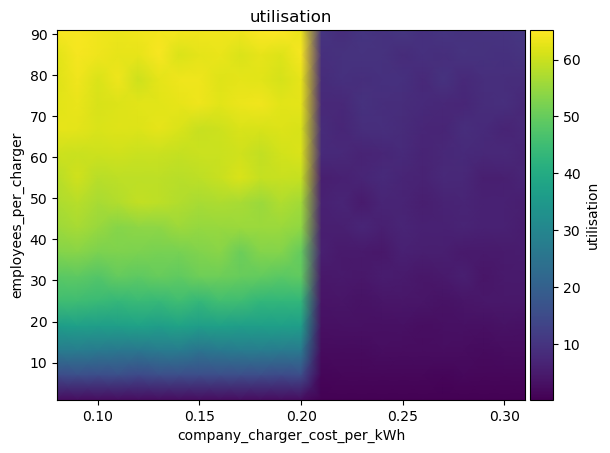

The table this chart was drawn from, first rows:
employees_per_charger\company_charger_co…, 0.08, 0.09, 0.09999999999999999, 0.10999999999999999, 0.11999999999999998, 0.12999999999999998, 0.13999999999999996, 0.14999999999999997, 0.15999999999999998, 0.16999999999999996, 0.17999999999999994, 0.18999999999999995, 0.19999999999999996, 0.20999999999999996, 0.21999999999999992, 0.22999999999999993, 0.23999999999999994, 0.24999999999999994, 0.2599999999999999, 0.2699999999999999, 0.2799999999999999, 0.2899999999999999, 0.2999999999999999
1, 2.317, 2.348, 2.399, 2.406, 2.377, 2.392, 2.401, 2.354, 2.257, 2.473, 2.403, 2.395, 2.385, 0.1992, 0.2101, 0.1856, 0.2201, 0.2062, 0.221, 0.2205, 0.2324, 0.2145, 0.2306
7, 15.09, 15.74, 15.33, 15.81, 14.59, 15.59, 15.56, 15.31, 15.6, 15.51, 15.41, 14.73, 15.27, 1.162, 1.214, 1.348, 1.357, 1.255, 1.332, 1.121, 1.506, 1.302, 1.305
13, 27.28, 27.41, 26.82, 26.24, 25.97, 26.93, 27.16, 25.29, 26.5, 27.19, 27.38, 27.09, 26.73, 2.188, 2.032, 1.992, 2.476, 2.367, 2.218, 2.502, 2.312, 2.052, 2.255
19, 36.22, 36.99, 36.37, 36.57, 37.61, 36.37, 37.84, 36.49, 37.42, 36.43, 36.66, 36.83, 36.28, 2.885, 3.053, 3.012, 2.814, 3.181, 2.622, 2.886, 3.118, 2.929, 3.387
25, 45.25, 45.04, 44.31, 43.54, 44.14, 43.82, 45.26, 43.57, 45.51, 45.07, 42.96, 42.93, 42.99, 3.673, 3.746, 3.477, 3.918, 4.014, 3.779, 3.445, 3.887, 4.394, 4.367
31, 48.46, 49.14, 47.9, 49.8, 49.09, 50.09, 49.42, 50.75, 50.97, 50.18, 49.5, 48.64, 49.34, 4.34, 4.715, 4.432, 5.331, 4.917, 4.044, 4.742, 5.891, 3.79, 4.736
37, 53.11, 53.73, 52.48, 52.75, 52.39, 51.81, 51.9, 52.87, 53.76, 50.54, 53.14, 53.09, 49.89, 5.94, 4.632, 4.587, 4.43, 6.269, 5.693, 5.595, 4.564, 4.559, 4.868
43, 55.57, 56.6, 55.09, 53.49, 54.2, 54.17, 55.75, 55.02, 55.24, 55.44, 55.36, 55.3, 54.49, 5.755, 5.787, 7.213, 5.842, 6.818, 6.047, 6.069, 6.628, 6.148, 6.241
49, 57.08, 58.15, 56.77, 57.69, 59.3, 58.63, 57.8, 56.59, 57.17, 56.7, 55.55, 57.47, 56.19, 6.06, 6.838, 4.961, 6.858, 6.67, 5.745, 6.478, 6.894, 6.062, 6.056
55, 58.09, 60.56, 58.1, 58.74, 58.63, 58.81, 58.24, 58.63, 59.75, 61.61, 59.45, 59.8, 59.38, 5.743, 6.075, 7.005, 7.833, 7.037, 6.343, 7.664, 7.331, 5.633, 5.805
61, 60.34, 60.1, 60.23, 60.57, 60.09, 59.87, 59.57, 60.06, 60.08, 60.52, 59.18, 60.79, 61.55, 7.857, 7.743, 6.688, 7.086, 7.842, 6.607, 7.444, 7.881, 7.538, 7.756
67, 62.74, 62.43, 61.57, 61.94, 61.78, 62.91, 61.64, 59.75, 60.35, 61.5, 61.14, 61.65, 61.38, 8.065, 7.245, 8.582, 8.961, 8.23, 7.149, 6.893, 8.644, 7.941, 6.56
73, 62.34, 63.12, 61.15, 61.87, 62.34, 62.33, 62.7, 63.45, 62.4, 63.39, 63.77, 62.21, 62.6, 7.724, 7.403, 9.541, 8.637, 8.397, 7.976, 7.367, 7.134, 8.318, 9.039
79, 61.91, 63.84, 61.41, 63.66, 60.21, 62.65, 63.53, 63.45, 62.02, 62.43, 62.19, 61.08, 62.83, 8.207, 9.165, 8.569, 9.149, 9.207, 7.637, 9.66, 7.671, 8.649, 8.653
85, 62.22, 64.35, 63.59, 62.74, 62.91, 64.57, 61.55, 62.62, 63.16, 61.59, 62.73, 61.87, 64.43, 8.922, 9.352, 9.745, 9.386, 8.168, 9.12, 8.671, 9.616, 9.541, 9.296
91, 64.45, 64.52, 63.77, 63.27, 63.71, 64.11, 64, 63.76, 63.81, 63.87, 65.2, 65.15, 63.34, 10.18, 8.485, 10.32, 9.467, 10.48, 9.247, 10.26, 9.503, 9.762, 9.844
